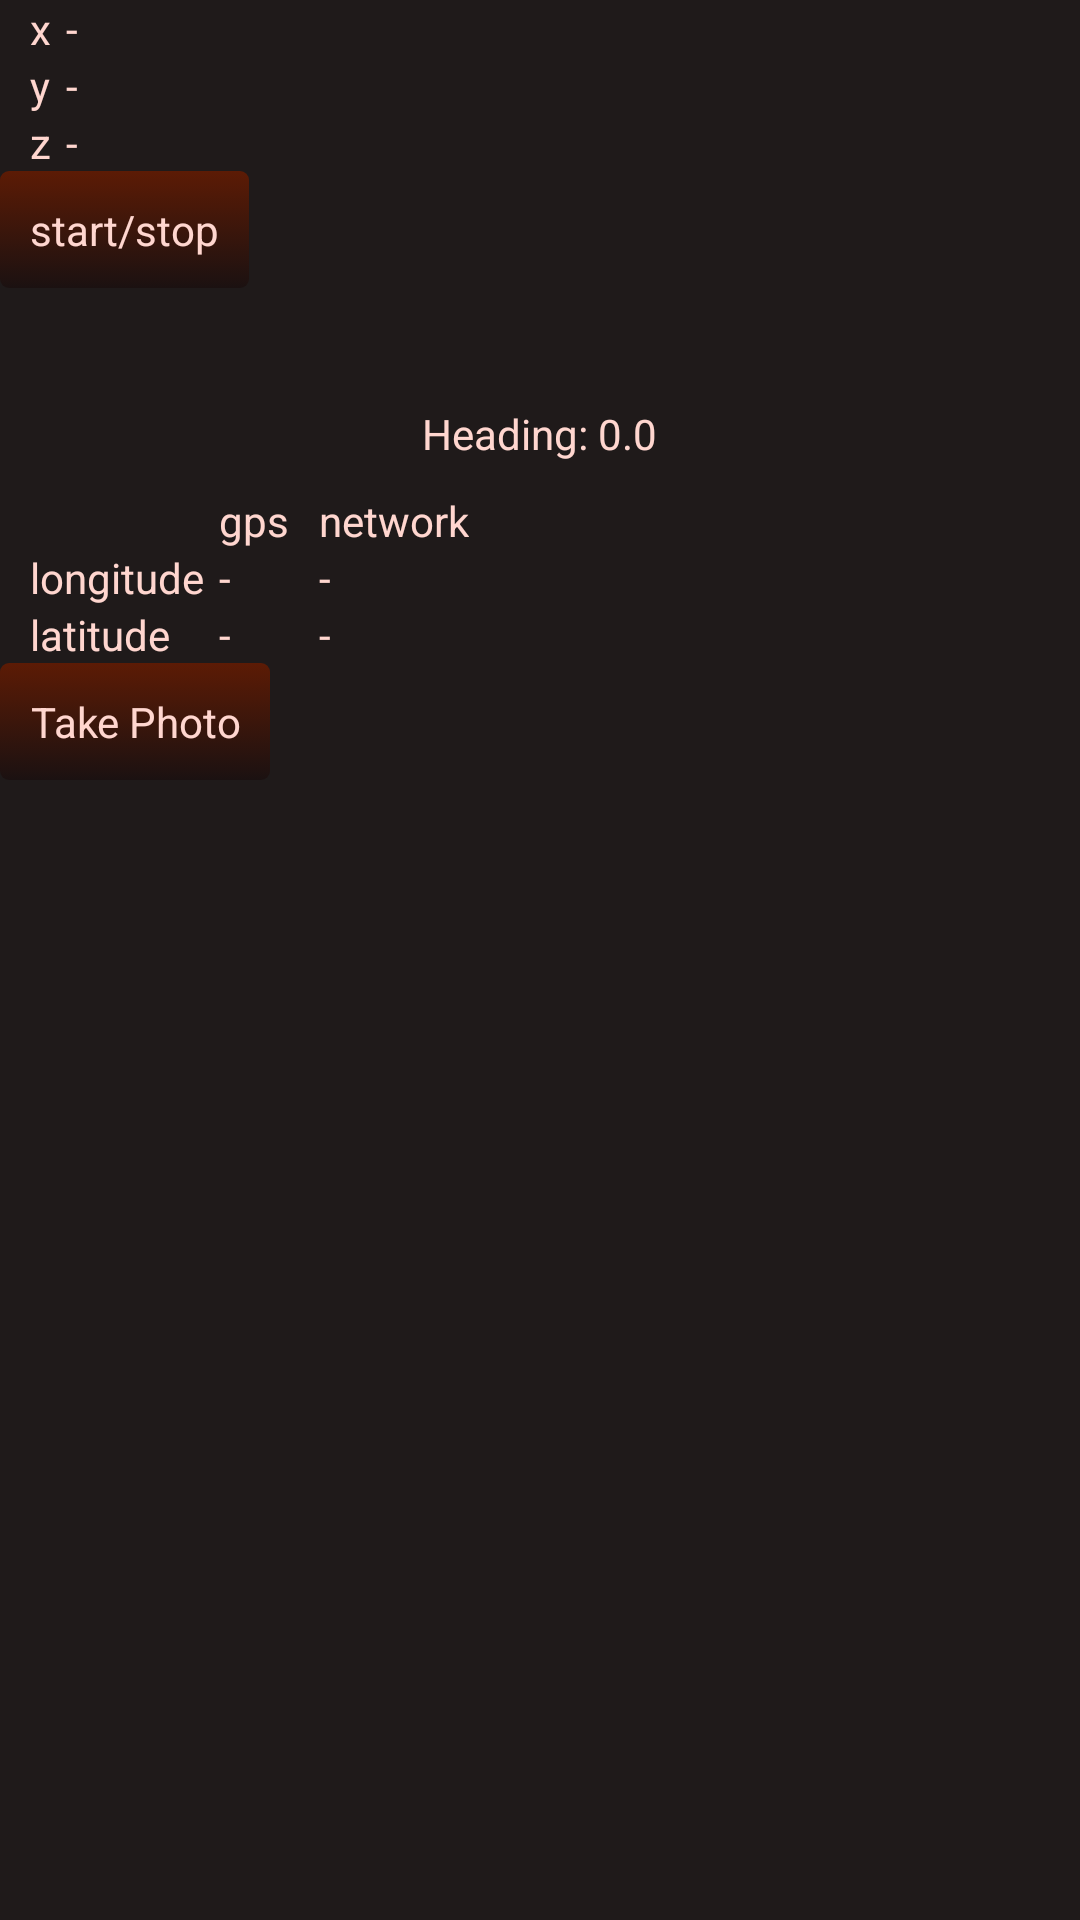

Reconstruct the res/layout file that produces this screen, plus the resources it refers to.
<!-- AndroidManifest.xml: application theme AppTheme -->
<!-- res/layout/lab3_mainactivity.xml -->
<?xml version="1.0" encoding="utf-8"?>
<LinearLayout xmlns:android="http://schemas.android.com/apk/res/android"
    android:orientation="vertical" android:layout_width="match_parent"
    android:layout_height="match_parent">

    <TableLayout
        android:layout_width="match_parent"
        android:layout_height="wrap_content">

        <TableRow android:paddingLeft="10dp">

            <TextView
                android:text="x"
                android:layout_width="wrap_content"
                android:layout_height="wrap_content"
                android:paddingEnd="5dp"
                android:paddingRight="5dp"/>

            <TextView
                android:id="@+id/x_value"
                android:text="-"
                android:layout_width="wrap_content"
                android:layout_height="wrap_content"/>

        </TableRow>
        <TableRow android:paddingLeft="10dp">

            <TextView
                android:text="y"
                android:layout_width="wrap_content"
                android:layout_height="wrap_content"
                android:paddingEnd="5dp"
                android:paddingRight="5dp"/>

            <TextView
                android:id="@+id/y_value"
                android:text="-"
                android:layout_width="wrap_content"
                android:layout_height="wrap_content"/>

        </TableRow>
        <TableRow android:paddingLeft="10dp">

            <TextView
                android:text="z"
                android:layout_width="wrap_content"
                android:layout_height="wrap_content"
                android:paddingEnd="5dp"
                android:paddingRight="5dp"/>

            <TextView
                android:id="@+id/z_value"
                android:text="-"
                android:layout_width="wrap_content"
                android:layout_height="wrap_content"/>

        </TableRow>

    </TableLayout>

    <Button
        android:layout_width="wrap_content"
        android:layout_height="wrap_content"
        android:id="@+id/start_and_stop"
        android:text="start/stop"/>

    <TextView
        android:layout_width="wrap_content"
        android:layout_height="wrap_content"
        android:id="@+id/orientation"/>

    <RelativeLayout
        android:layout_width="match_parent"
        android:layout_height="wrap_content">

        <TextView
            android:id="@+id/tvHeading"
            android:layout_width="wrap_content"
            android:layout_height="wrap_content"
            android:layout_centerHorizontal="true"
            android:layout_marginBottom="10dp"
            android:layout_marginTop="20dp"
            android:text="Heading: 0.0" />

        <ImageView
            android:id="@+id/imageViewCompass"
            android:layout_width="wrap_content"
            android:layout_height="wrap_content"
            android:layout_below="@+id/tvHeading"
            android:layout_centerHorizontal="true"
            android:src="@drawable/img_compass"
            android:background="@android:color/transparent"/>

    </RelativeLayout>

    <TableLayout
        android:layout_width="match_parent"
        android:layout_height="wrap_content">
        <TableRow android:paddingLeft="10dp">

            <TextView
                android:text=" "
                android:layout_width="wrap_content"
                android:layout_height="wrap_content"
                android:paddingEnd="5dp"
                android:paddingRight="5dp"/>

            <TextView
                android:text="gps"
                android:layout_width="wrap_content"
                android:layout_height="wrap_content"/>

            <TextView
                android:text="network"
                android:paddingLeft="10dp"
                android:layout_width="wrap_content"
                android:layout_height="wrap_content"/>

        </TableRow>
        <TableRow android:paddingLeft="10dp">

            <TextView
                android:text="longitude"
                android:layout_width="wrap_content"
                android:layout_height="wrap_content"
                android:paddingEnd="5dp"
                android:paddingRight="5dp"/>

            <TextView
                android:id="@+id/longitude_gps"
                android:text="-"
                android:layout_width="wrap_content"
                android:layout_height="wrap_content"/>

            <TextView
                android:id="@+id/longitude_network"
                android:text="-"
                android:paddingLeft="10dp"
                android:layout_width="wrap_content"
                android:layout_height="wrap_content"/>

        </TableRow>
        <TableRow android:paddingLeft="10dp">

            <TextView
                android:text="latitude"
                android:layout_width="wrap_content"
                android:layout_height="wrap_content"
                android:paddingEnd="5dp"
                android:paddingRight="5dp"/>

            <TextView
                android:id="@+id/latitude_gps"
                android:text="-"
                android:layout_width="wrap_content"
                android:layout_height="wrap_content"/>

            <TextView
                android:id="@+id/latitude_network"
                android:text="-"
                android:paddingLeft="10dp"
                android:layout_width="wrap_content"
                android:layout_height="wrap_content"/>

        </TableRow>

    </TableLayout>

    <Button
        android:layout_width="wrap_content"
        android:layout_height="wrap_content"
        android:text="Take Photo"
        android:id="@+id/take_photo"/>

    <FrameLayout xmlns:android="http://schemas.android.com/apk/res/android"
        android:id="@+id/frame_layout"
        android:layout_width="match_parent"
        android:layout_height="match_parent">

        <TextureView
            android:layout_width="wrap_content"
            android:layout_height="wrap_content"
            android:id="@+id/texture_view"
            android:background="@null"/>

    </FrameLayout>

</LinearLayout>
<!-- resources referenced by this layout -->
<resources>
  <style name="AppTheme" parent="Theme.AppCompat.DayNight.DarkActionBar">
          <item name="colorPrimaryDark">@color/colorBackgroundDark</item>
          <item name="colorAccent">@color/colorText</item>
          <item name="android:windowBackground">@color/colorBackgroundDark</item>
          <item name="android:textColor">@color/colorText</item>
          <item name="android:textColorHint">@color/colorSubText</item>
          <item name="actionBarTheme">@style/ActionBar</item>
          <item name="actionBarStyle">@style/ActionBar</item>
          <item name="android:actionOverflowButtonStyle">@style/OverFlowTheme</item>
          <item name="buttonStyle">@style/button</item>
          <item name="editTextStyle">@style/editText</item>
          <item name="android:background">@color/colorBackgroundDark</item>
      </style>
  <color name="colorBackgroundDark">#1F1A1A</color>
  <color name="colorText">#FFD6CF</color>
  <color name="colorSubText">#85FFD6CF</color>
  <style name="ActionBar" parent="Theme.AppCompat.DayNight.DarkActionBar">
          <item name="android:background">@color/colorBackgroundDarkest</item>
          <item name="android:logo">@drawable/pmdb_logo_txtonly</item>
          <item name="android:textColorSecondary">@color/colorText</item>
          <item name="android:title">nothing</item>
      </style>
  <style name="OverFlowTheme">
      <item name="android:src">@mipmap/ic_more</item>
      </style>
  <style name="button" parent="@android:style/Widget.Button">
          <item name="android:textColor">@color/colorText</item>
          <item name="colorPrimaryDark">@color/colorBackgroundDark</item>
          <item name="android:background">@drawable/bytton_style</item>
      </style>
  <style name="editText" parent="@android:style/Widget.EditText">
          <item name="android:textColor">@color/colorText</item>
      </style>
  <color name="colorBackgroundDarkest">#130F0F</color>
  <!-- drawable bytton_style (drawable) -->
  <?xml version="1.0" encoding="utf-8"?>
  <selector xmlns:android="http://schemas.android.com/apk/res/android">
      <item android:state_pressed="true" >
          <shape>
              <gradient
                  android:startColor="@color/colorButtonBottom"
                  android:endColor="@color/colorButtonTop"
                  android:angle="270" />
              <stroke
                  android:width="0dp"
                  android:color="@color/Gray" />
              <corners
                  android:radius="3dp" />
              <padding
                  android:left="10dp"
                  android:top="10dp"
                  android:right="10dp"
                  android:bottom="10dp" />
          </shape>
      </item>
  
      <item android:state_focused="true" >
          <shape>
              <gradient
                  android:endColor="@color/colorButtonBottom"
                  android:startColor="@color/colorButtonTop"
                  android:angle="270" />
              <stroke
                  android:width="0dp"
                  android:color="@color/Gray" />
              <corners
                  android:radius="3dp" />
              <padding
                  android:left="10dp"
                  android:top="10dp"
                  android:right="10dp"
                  android:bottom="10dp" />
          </shape>
      </item>
  
      <item>
          <shape>
              <gradient
                  android:endColor="@color/colorButtonBottom"
                  android:startColor="@color/colorButtonTop"
                  android:angle="270" />
              <stroke
                  android:width="0dp"
                  android:color="@color/Gray" />
              <corners
                  android:radius="3dp" />
              <padding
                  android:left="10dp"
                  android:top="10dp"
                  android:right="10dp"
                  android:bottom="10dp" />
          </shape>
      </item>
  
  </selector>
  <color name="colorButtonBottom">#1B1111</color>
  <color name="colorButtonTop">#5C1B05</color>
  <color name="Gray">#6D6B6B</color>
</resources>
